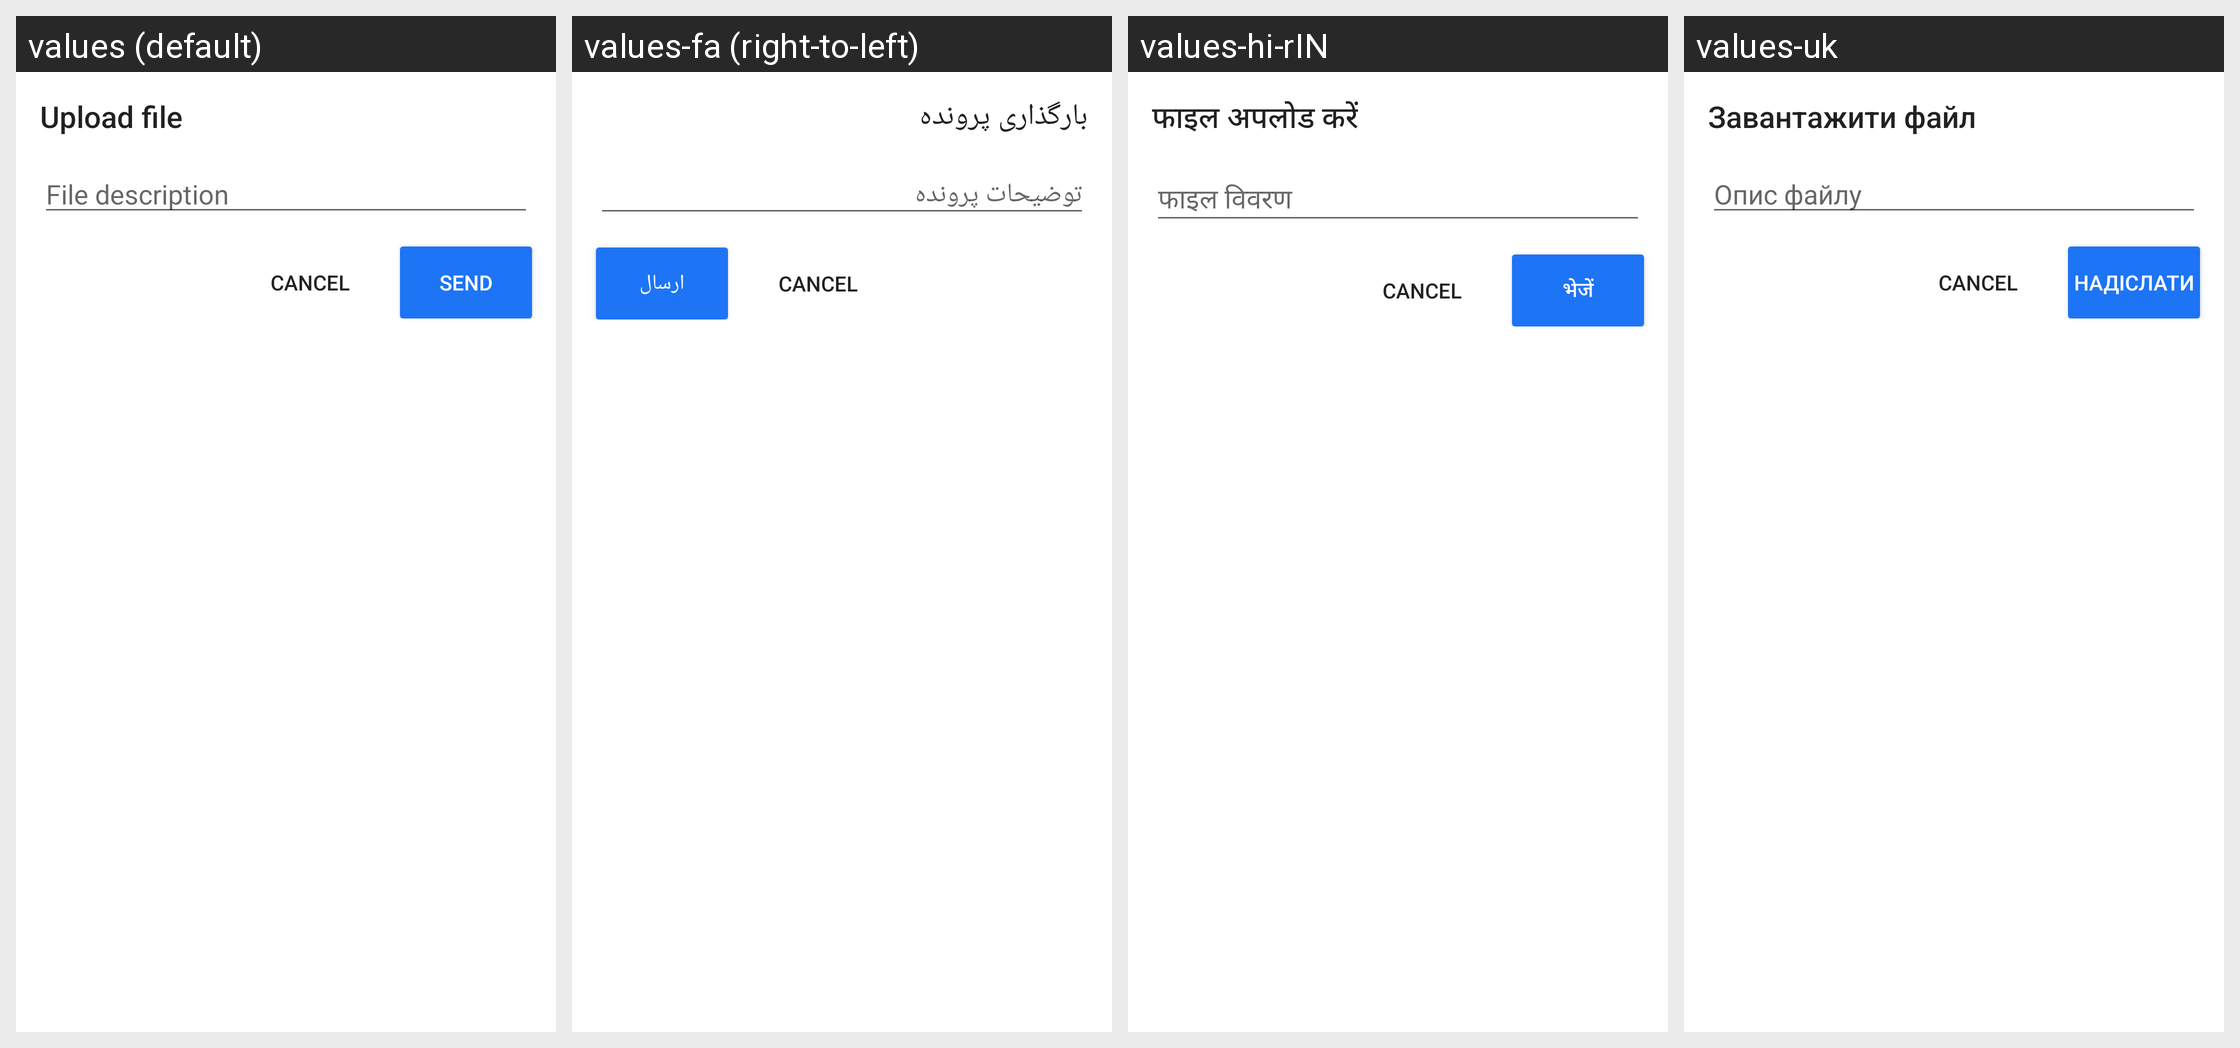

The Android screen above is rendered under several locales of the same app. Produce the string resources it draws, with the default and per-locale values.
Android screen res/layout/file_attachments_dialog.xml rendered under 4 locales, left to right: values (default), values-fa (right-to-left), values-hi-rIN, values-uk. Device: Nexus 5 (rendered at 1080×1920; each locale shown at half size, 540×960, under a caption strip naming it); theme Theme.MaterialComponents.DayNight.NoActionBar.
Other locales in the repository, not shown: values-ar, values-de, values-es, values-fr, values-it, values-ja, values-pt-rBR, values-pt-rPT, values-ru-rRU, values-tr, values-zh-rCN, values-zh-rTW.
Strings drawn on this screen, with the default value and each locale's value (text and hints the layout hard-codes, and strings that could not be matched under every locale, appear in the picture but are not listed):

msg_upload_file
  values: Upload file
  values-fa: بارگذاری پرونده
  values-hi-rIN: फाइल अपलोड करें
  values-uk: Завантажити файл

msg_file_description
  values: File description
  values-fa: توضیحات پرونده
  values-hi-rIN: फाइल विवरण
  values-uk: Опис файлу

msg_send
  values: Send
  values-fa: ارسال
  values-hi-rIN: भेजें
  values-uk: Надіслати
